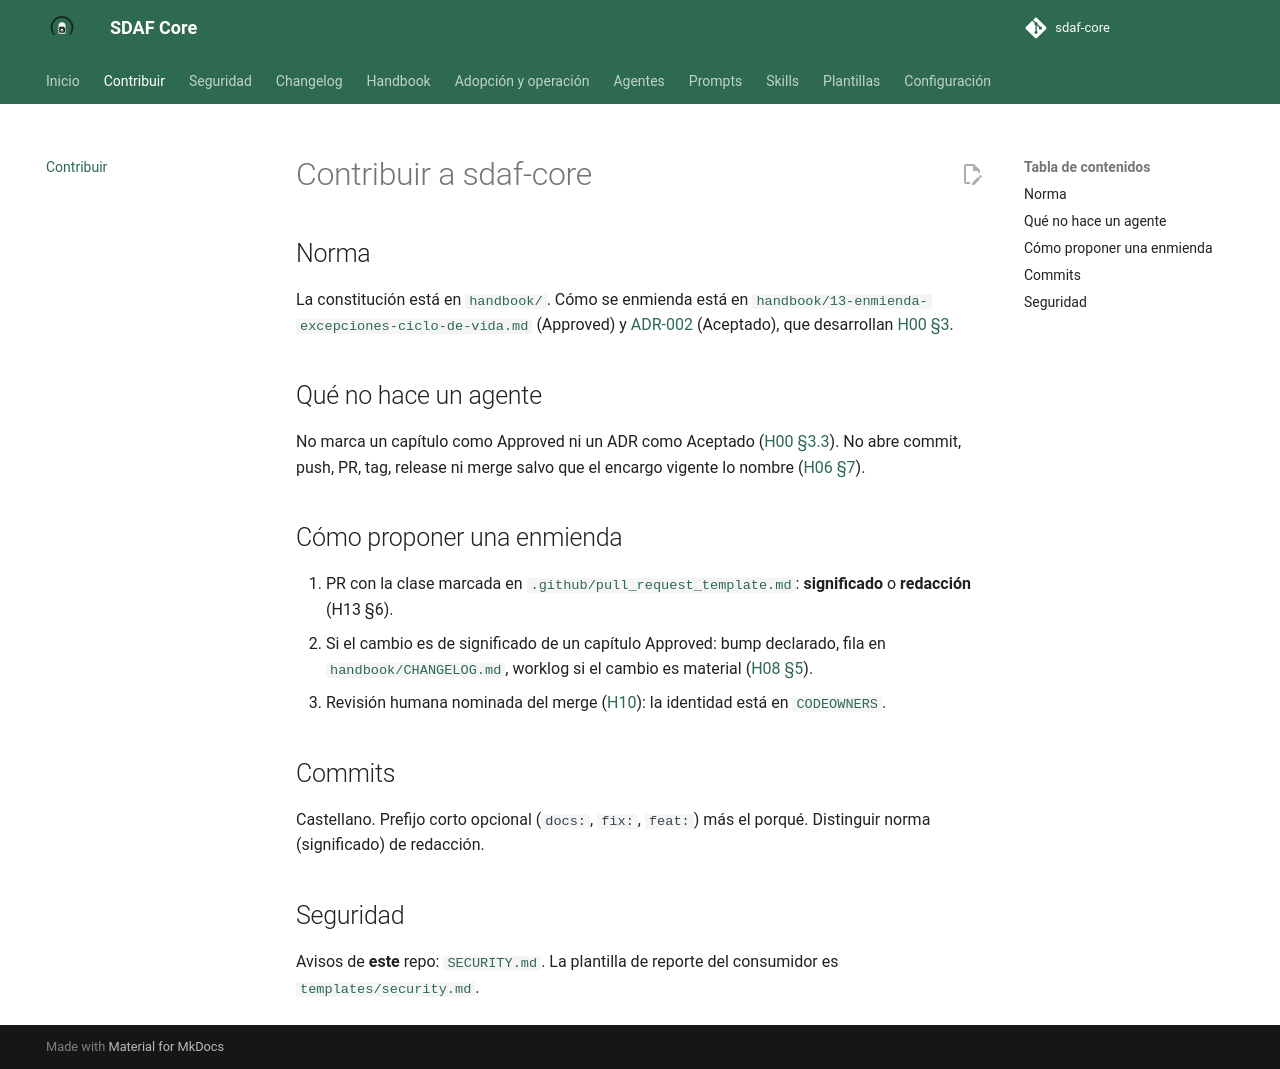

repository: Cyberdine-Systems-Corporation/sdaf-core · page: 0.4/CONTRIBUTING/index.html · generator: mkdocs

# Contribuir a sdaf-core

## Norma

La constitución está en [`handbook/`](handbook/README.md). Cómo se enmienda está en [`handbook/13-enmienda-excepciones-ciclo-de-vida.md`](handbook/13-enmienda-excepciones-ciclo-de-vida.md) (Approved) y [ADR-002](architecture/decisions/ADR-002-gobernanza-del-metodo.md) (Aceptado), que desarrollan [H00 §3](handbook/00-preface.md).

## Qué no hace un agente

No marca un capítulo como Approved ni un ADR como Aceptado ([H00 §3.3](handbook/00-preface.md)). No abre commit, push, PR, tag, release ni merge salvo que el encargo vigente lo nombre ([H06 §7](handbook/06-ai-agent-framework.md)).

## Cómo proponer una enmienda

1. PR con la clase marcada en [`.github/pull_request_template.md`](.github/pull_request_template.md): **significado** o **redacción** (H13 §6).
2. Si el cambio es de significado de un capítulo Approved: bump declarado, fila en [`handbook/CHANGELOG.md`](handbook/CHANGELOG.md), worklog si el cambio es material ([H08 §5](handbook/08-agent-traceability.md)).
3. Revisión humana nominada del merge ([H10](handbook/10-code-review-and-quality-gates.md)): la identidad está en [`CODEOWNERS`](CODEOWNERS).

## Commits

Castellano. Prefijo corto opcional (`docs:`, `fix:`, `feat:`) más el porqué. Distinguir norma (significado) de redacción.

## Cómo publicar una release

La publica una persona con permiso sobre `main` y los tags. Un agente prepara y propone, pero no crea el tag ni la Release salvo orden expresa ([H06 §7](handbook/06-ai-agent-framework.md)). Orden de cierre:

1. **Preparación.** PR a `main` (o cadena de PRs si el cambio es incompatible) con la entrada nueva de [`handbook/CHANGELOG.md`](handbook/CHANGELOG.md) (versiones finales, si rompe o no citas, migración), el `CHANGELOG.md` raíz, el README y la sección de la línea en [`docs/adopcion-y-upgrade.md`](docs/adopcion-y-upgrade.md). Aún no cambian el badge, el pin recomendado ni los tags publicados: los textos dicen «se crea tras el merge». Si la release abre una línea de constitución nueva, antes del tag se hace un piloto sobre un consumidor real; sus hallazgos entran al core como cambios genéricos, sin citar ese consumidor.
2. **Tag anotado** `vX.Y.Z` sobre el commit de la fusión en `main`, con mensaje `sdaf-core X.Y.Z: …`. Al publicar el tag, [`docs-deploy`](.github/workflows/docs-deploy.yml) despliega esa versión de la documentación.
3. **GitHub Release** sobre ese tag, con título `sdaf-core X.Y.Z` y como notas la entrada del CHANGELOG sin enlaces relativos. Es imprescindible: el chip de versión del encabezado de la documentación lee la última Release de GitHub, no los tags, y sin ella sigue mostrando la anterior. Comando: `gh release create vX.Y.Z --verify-tag --title "sdaf-core X.Y.Z" --notes-file <notas> --latest`.
4. **Chore de publicación.** PR `chore: preparar la publicación de vX.Y.Z` con el pin recomendado, los tags publicados y la referencia `validate-sdaf@vX.Y.Z` del README de la action; se retira «se crea tras el merge». El badge de release del README es dinámico (lee la última Release de GitHub): no se cambia a mano.
5. **Limpieza.** Borrar las ramas ya fusionadas, en local y en remoto, tras comprobar que están contenidas en `main`.
6. **Plan.** Si la release cierra PBIs de una iniciativa, actualizar su plan en [`docs/iniciativas/`](docs/iniciativas/README.md).

## Seguridad

Avisos de **este** repo: [`SECURITY.md`](SECURITY.md). La plantilla de reporte del consumidor es [`templates/security.md`](templates/security.md).
